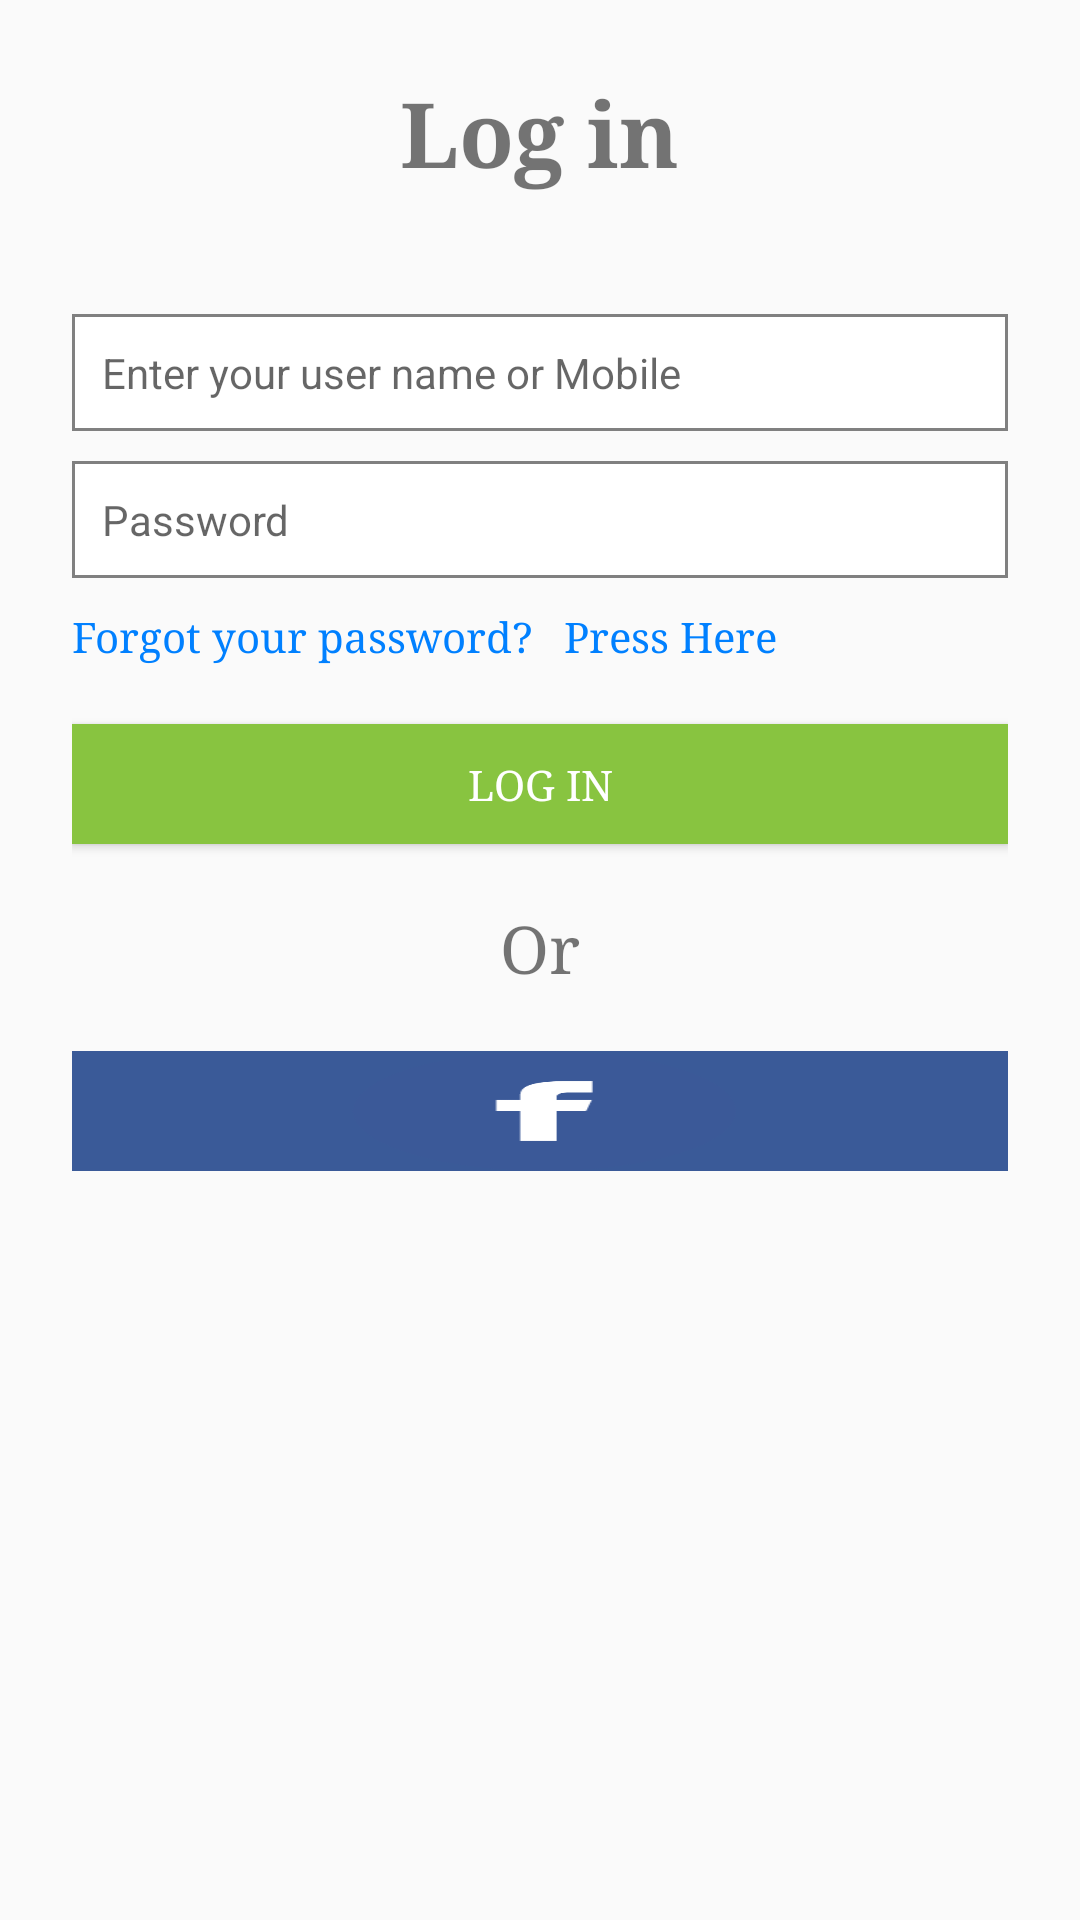

Produce the Android XML layout that renders to this screen, including the resource entries it uses.
<!-- AndroidManifest.xml: activity theme NoActionBar -->
<!-- res/layout/activity_login.xml -->
<?xml version="1.0" encoding="utf-8"?>
<RelativeLayout xmlns:android="http://schemas.android.com/apk/res/android"
    android:orientation="vertical"
    android:layout_width="match_parent"
    android:padding="@dimen/registration_layout_margin"
    android:layout_height="match_parent">
    <ProgressBar
        android:id="@+id/login_progress_id"
        android:layout_width="wrap_content"
        android:layout_height="wrap_content"
        android:visibility="gone"
        style="?android:attr/progressBarStyleLarge"
        android:layout_marginTop="@dimen/marginTwenty"
        android:layout_centerInParent="true"
         />
    <LinearLayout
        android:layout_width="match_parent"
        android:layout_height="match_parent"
        android:orientation="vertical">
        <TextView
            android:layout_width="wrap_content"
            android:layout_height="wrap_content"
            android:layout_gravity="center"
            android:textSize="@dimen/boldSizeText"
            android:textStyle="bold"
            android:text="@string/login"/>
        <EditText
            android:id="@+id/edit_userMobile"
            style="@style/CustomSignUpEdittext"
            android:hint="@string/usernameMobile"
            android:layout_marginTop="@dimen/login_layaout_height"/>
        <EditText
            android:id="@+id/edit_userPassword"
            android:layout_marginTop="@dimen/marginTen"
            style="@style/CustomSignUpEdittext"
            android:hint="@string/password">
        </EditText>
        <RelativeLayout
            android:layout_width="wrap_content"
            android:layout_marginTop="@dimen/marginTen"
            android:layout_height="wrap_content">
            <TextView
                android:id="@+id/txt_forgotPass"
                android:layout_width="wrap_content"
                android:layout_height="wrap_content"
                android:textColor="@color/blueColor"
                android:textSize="@dimen/textSize"
                android:text="@string/forgotpassword"/>
            <TextView
                android:id="@+id/txt_pressHere"
                android:layout_width="wrap_content"
                android:layout_height="wrap_content"
                android:textColor="@color/blueColor"
                android:textSize="@dimen/textSize"
                android:layout_marginLeft="@dimen/marginTen"
                android:layout_toRightOf="@id/txt_forgotPass"
                android:text="@string/pressHere"
                />
        </RelativeLayout>

        <Button
            android:id="@+id/btn_login"
            android:layout_marginTop="@dimen/marginTwenty"
            android:layout_width="match_parent"
            android:layout_height="@dimen/loginLogoutButtonSize"
            android:textColor="@android:color/white"
            android:background="@drawable/rounded_button"
            android:textSize="@dimen/textSize"
            android:text="@string/login"/>
        <TextView
            android:layout_marginTop="@dimen/marginTwenty"
            android:layout_width="wrap_content"
            android:layout_height="wrap_content"
            android:text="@string/or"
            android:textSize="@dimen/orTextSize"
            android:layout_gravity="center"/>

        <LinearLayout
            android:layout_width="match_parent"
            android:layout_height="wrap_content"
            android:layout_marginTop="@dimen/marginTwenty"
            android:orientation="vertical">
            <ImageView
                android:id="@+id/fbLogin_ID"
                style="@style/SocialLoginButton"
                android:layout_width="match_parent"
                android:src="@drawable/facbook"/>
            <ImageView
                android:id="@+id/gplusLogin_ID"
                style="@style/SocialLoginButton"
                android:layout_marginTop="@dimen/loginbtn_margintop"
                android:layout_width="match_parent"
                android:src="@drawable/gplus"/>

        </LinearLayout>

        <Button
            android:visibility="gone"
            android:id="@+id/gplus_signout"
            android:layout_width="wrap_content"
            android:layout_height="wrap_content"
            android:layout_marginTop="@dimen/marginTwenty"
            android:layout_gravity="center"
            android:text="Gplus sign out "/>
        <Button
            android:visibility="gone"
            android:id="@+id/fbSignOut_signout"
            android:layout_width="wrap_content"
            android:layout_height="wrap_content"
            android:layout_gravity="center"
            android:text="fb  sign out "/>
    </LinearLayout>


</RelativeLayout>
<!-- resources referenced by this layout -->
<resources>
  <color name="blueColor">#0080ff</color>
  <dimen name="boldSizeText">30sp</dimen>
  <dimen name="loginLogoutButtonSize">40dp</dimen>
  <dimen name="login_layaout_height">40dp</dimen>
  <dimen name="loginbtn_margintop">10dp</dimen>
  <dimen name="marginTen">10dp</dimen>
  <dimen name="marginTwenty">20dp</dimen>
  <dimen name="orTextSize">22sp</dimen>
  <dimen name="registration_layout_margin">24dp</dimen>
  <dimen name="textSize">14sp</dimen>
  <!-- drawable facbook: png bitmap (drawable, 2274 bytes) -->
  <!-- drawable rounded_button (drawable) -->
  <?xml version="1.0" encoding="utf-8"?>
  <selector xmlns:android="http://schemas.android.com/apk/res/android" >
      <item android:state_pressed="true" >
          <shape android:shape="rectangle"  >
             
              <gradient android:angle="-90" android:startColor="#88C440" android:endColor="#88C440"  />
          </shape>
      </item>
      <item android:state_focused="true">
          <shape android:shape="rectangle"  >
             
              <solid android:color="#88C440"/>
          </shape>
      </item>
      <item >
          <shape android:shape="rectangle"  >
            
              <gradient android:angle="-90" android:startColor="#88C440" android:endColor="#88C440" />
          </shape>
      </item>
  </selector>
  <string name="forgotpassword">Forgot your password?</string>
  <string name="login">Log in</string>
  <string name="or">Or</string>
  <string name="password">Password</string>
  <string name="pressHere">Press Here</string>
  <string name="usernameMobile">Enter your user name or Mobile</string>
  <style name="CustomSignUpEdittext" parent="TextAppearance.AppCompat">
          <item name="android:layout_width">match_parent</item>
          <item name="android:layout_height">wrap_content</item>
          <item name="android:textSize">@dimen/textSize</item>
          <item name="android:background">@drawable/round_editetxt</item>
          <item name="android:padding">@dimen/edit_Text_padding</item>
          <item name="android:gravity">left</item>
          <item name="android:maxLines">1</item>
          <item name="android:singleLine">true</item>
      </style>
  <style name="SocialLoginButton" parent="TextAppearance.AppCompat">
          <item name="android:layout_width">match_parent</item>
          <item name="android:layout_height">@dimen/loginLogoutButtonSize</item>
          <item name="android:layout_weight">1</item>
          <item name="android:adjustViewBounds">true</item>
          <item name="android:scaleType">fitXY</item>
  
      </style>
  <style name="NoActionBar" parent="Theme.AppCompat.Light.NoActionBar">
          <item name="colorPrimary">@color/customPrimary</item>
          <item name="colorPrimaryDark">@color/customDark</item>
          <item name="windowActionBar">false</item>
          <item name="android:typeface">serif</item>
          <item name="windowNoTitle">true</item>
  
      </style>
  <!-- drawable round_editetxt (drawable) -->
  <?xml version="1.0" encoding="utf-8"?>
  <shape xmlns:android="http://schemas.android.com/apk/res/android"
      android:shape="rectangle" android:padding="@dimen/edit_Text_padding">
      <solid android:color="#FFFFFF"/>
      <stroke android:width="1dp"
          android:color="#808080"
          />
      
  </shape>
  <dimen name="edit_Text_padding">10dp</dimen>
  <color name="customPrimary">#FFFFFF</color>
  <color name="customDark">#ABABAB</color>
</resources>
